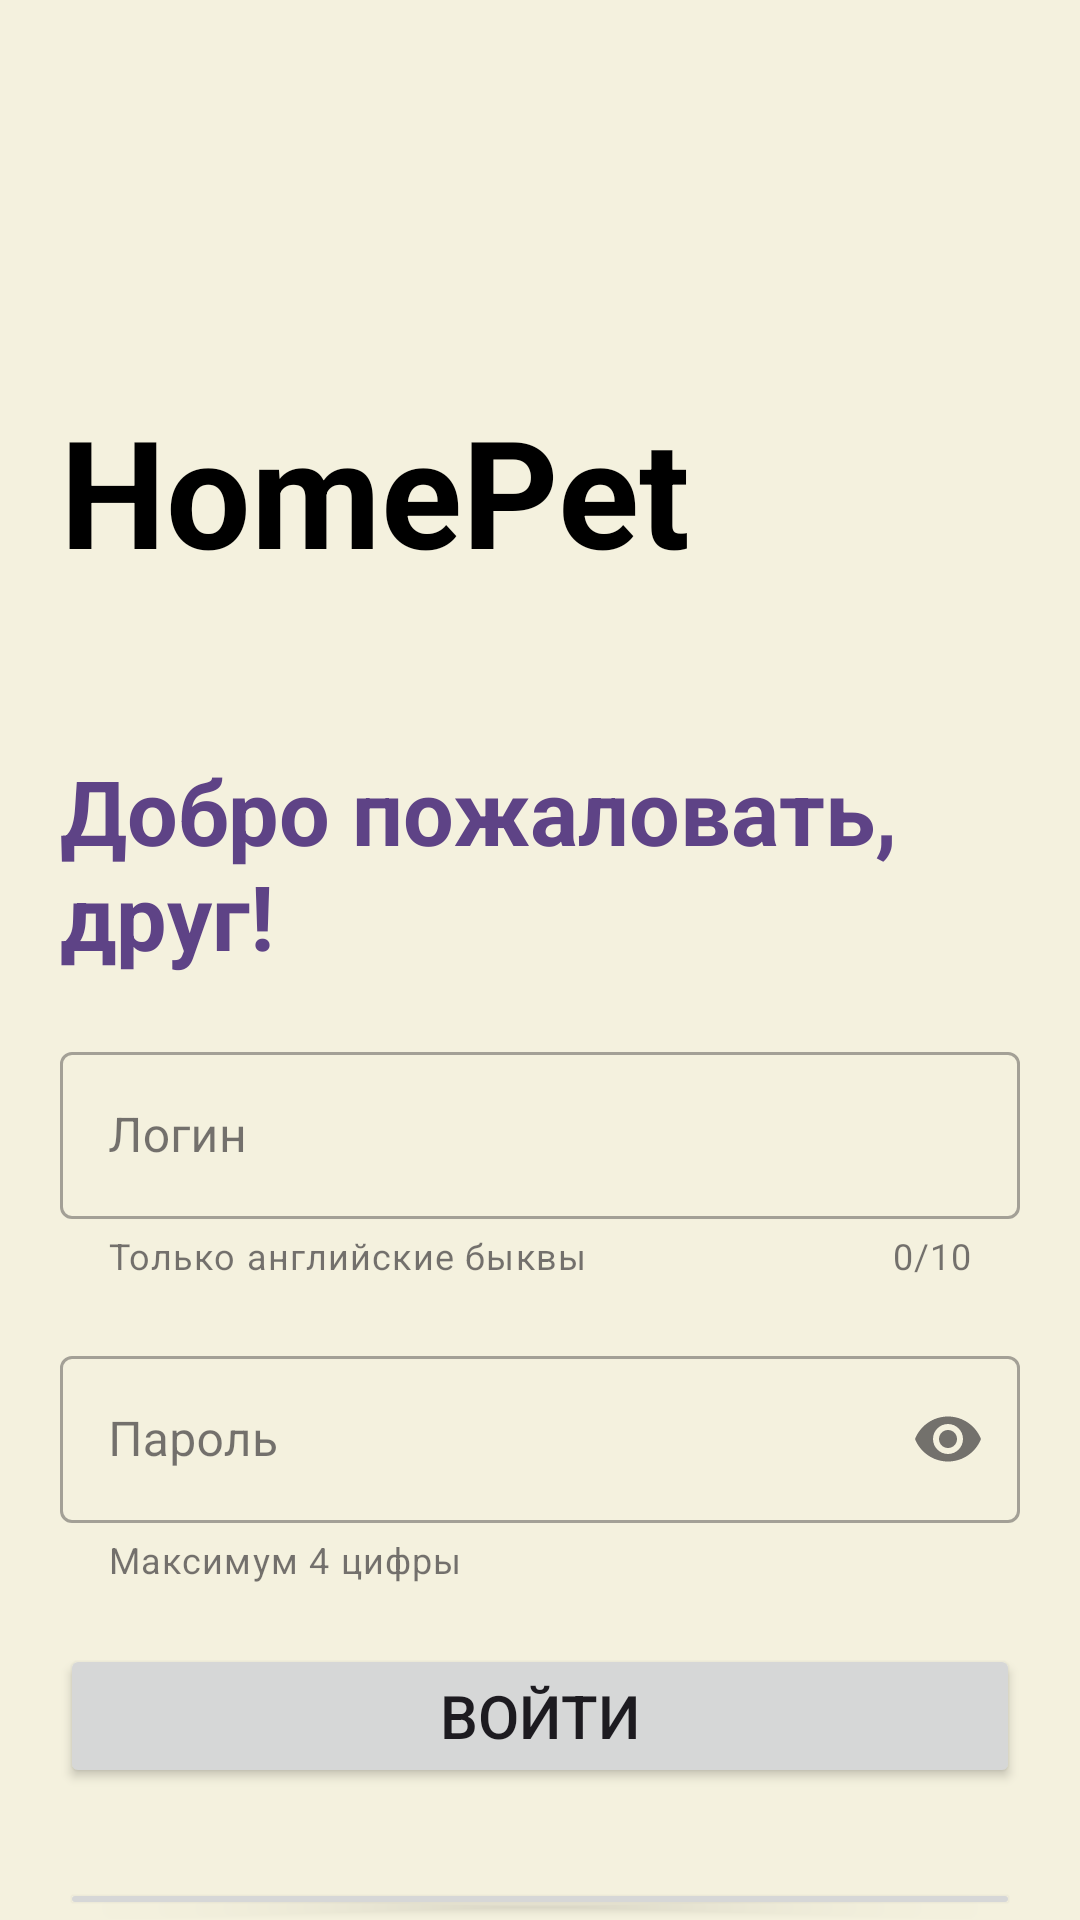

Write the Android layout XML for this screen, with the resource values it uses.
<!-- AndroidManifest.xml: application theme Theme.Registration -->
<!-- res/layout/activity_main.xml -->
<RelativeLayout xmlns:android="http://schemas.android.com/apk/res/android"
    xmlns:app="http://schemas.android.com/apk/res-auto"
    xmlns:tools="http://schemas.android.com/tools"
    android:layout_width="match_parent"
    android:layout_height="match_parent"
    tools:context=".MainActivity"
    android:background="@color/bg"
    >

    <LinearLayout
        android:layout_width="match_parent"
        android:layout_height="match_parent"
        android:orientation="vertical"
        app:layout_constraintBottom_toBottomOf="parent"
        app:layout_constraintEnd_toEndOf="parent"
        app:layout_constraintStart_toStartOf="parent"
        app:layout_constraintTop_toTopOf="parent">
        
        <FrameLayout
            android:layout_width="fill_parent"
            android:layout_height="wrap_content">



            <TextView
                android:id="@+id/textView"
                android:layout_width="match_parent"
                android:layout_height="wrap_content"
                android:text="@string/app_name"
                android:textSize="50sp"
                android:textColor="@color/black"
                android:textStyle="bold"
                android:layout_marginTop="130dp"
                android:layout_marginStart="20dp"/>

            <TextView
                android:id="@+id/textView2"
                android:layout_width="fill_parent"
                android:layout_height="wrap_content"
                android:text="@string/welcome"
                android:textSize="30sp"
                android:textStyle="bold"
                android:textColor="@color/welcome"
                android:layout_marginStart="20dp"
                android:layout_marginTop="250dp"
                />
        </FrameLayout>



        <com.google.android.material.textfield.TextInputLayout
            style="@style/Widget.MaterialComponents.TextInputLayout.OutlinedBox"
            android:layout_width="match_parent"
            android:layout_height="wrap_content"
            android:maxLength="10"
            android:hint="@string/login_name"
            app:helperText="@string/help_text_login"
            app:counterEnabled="true"
            app:counterMaxLength="10"
            android:layout_marginTop="20dp"
            android:inputType="textPersonName"
            android:digits="abcdefghijklmnopqrstuvwxyz ABCDEFGHIJKLMNOPQRSTUVWXYZ"
            app:errorEnabled="true"
            android:layout_marginStart="20dp"
            android:layout_marginEnd="20dp"
            app:startIconDrawable="@drawable/name"
            >
            <com.google.android.material.textfield.TextInputEditText
                android:layout_width="match_parent"
                android:layout_height="match_parent"
                android:id="@+id/login"
                android:maxLength="10" />
        </com.google.android.material.textfield.TextInputLayout>

        <com.google.android.material.textfield.TextInputLayout
            style="@style/Widget.MaterialComponents.TextInputLayout.OutlinedBox"
            android:layout_width="match_parent"
            android:layout_height="wrap_content"
            android:maxLength="4"
            android:hint="@string/password_name"
            android:layout_marginTop="20dp"
            app:endIconMode="password_toggle"
            app:helperText="@string/help_text_pass"
            app:errorEnabled="true"
            android:layout_marginStart="20dp"
            android:layout_marginEnd="20dp"
            app:startIconDrawable="@drawable/password"
            >
            <com.google.android.material.textfield.TextInputEditText
                android:layout_width="match_parent"
                android:layout_height="match_parent"
                android:id="@+id/password"
                android:inputType="numberPassword"/>
        </com.google.android.material.textfield.TextInputLayout>

        <Button
            android:id="@+id/btn_login"
            android:layout_width="fill_parent"
            android:layout_height="wrap_content"
            android:layout_marginTop="20dp"
            android:layout_gravity="center"
            android:layout_marginStart="20dp"
            android:layout_marginEnd="20dp"
            android:layout_marginBottom="10dp"
            android:text="@string/btn_login"
            android:textSize="20sp"
            />
        <Button
            android:id="@+id/btn_remember"
            android:layout_width="fill_parent"
            android:layout_height="wrap_content"
            android:layout_marginTop="20dp"
            android:layout_gravity="center"
            android:layout_marginStart="20dp"
            android:layout_marginEnd="20dp"
            android:text="@string/btn_remember"
            android:textSize="20sp"
            />



    </LinearLayout>

</RelativeLayout>
<!-- resources referenced by this layout -->
<resources>
  <color name="bg">#F4F1DE</color>
  <color name="black">#FF000000</color>
  <color name="welcome">#5E4386</color>
  <string name="app_name">HomePet</string>
  <string name="btn_login">Войти</string>
  <string name="btn_remember">Не помню пароль</string>
  <string name="help_text_login">Только английские быквы</string>
  <string name="help_text_pass">Максимум 4 цифры</string>
  <string name="login_name">Логин</string>
  <string name="password_name">Пароль</string>
  <string name="welcome">Добро пожаловать,\nдруг!</string>
  <style name="Theme.Registration" parent="Base.Theme.Registration" />
  <style name="Base.Theme.Registration" parent="Theme.Material3.DayNight.NoActionBar">
          
          
          <item name="colorPrimary">@color/color8</item>
          <item name="colorPrimaryDark">@color/color8</item>
      </style>
  <color name="color8">#BC6C25</color>
</resources>
